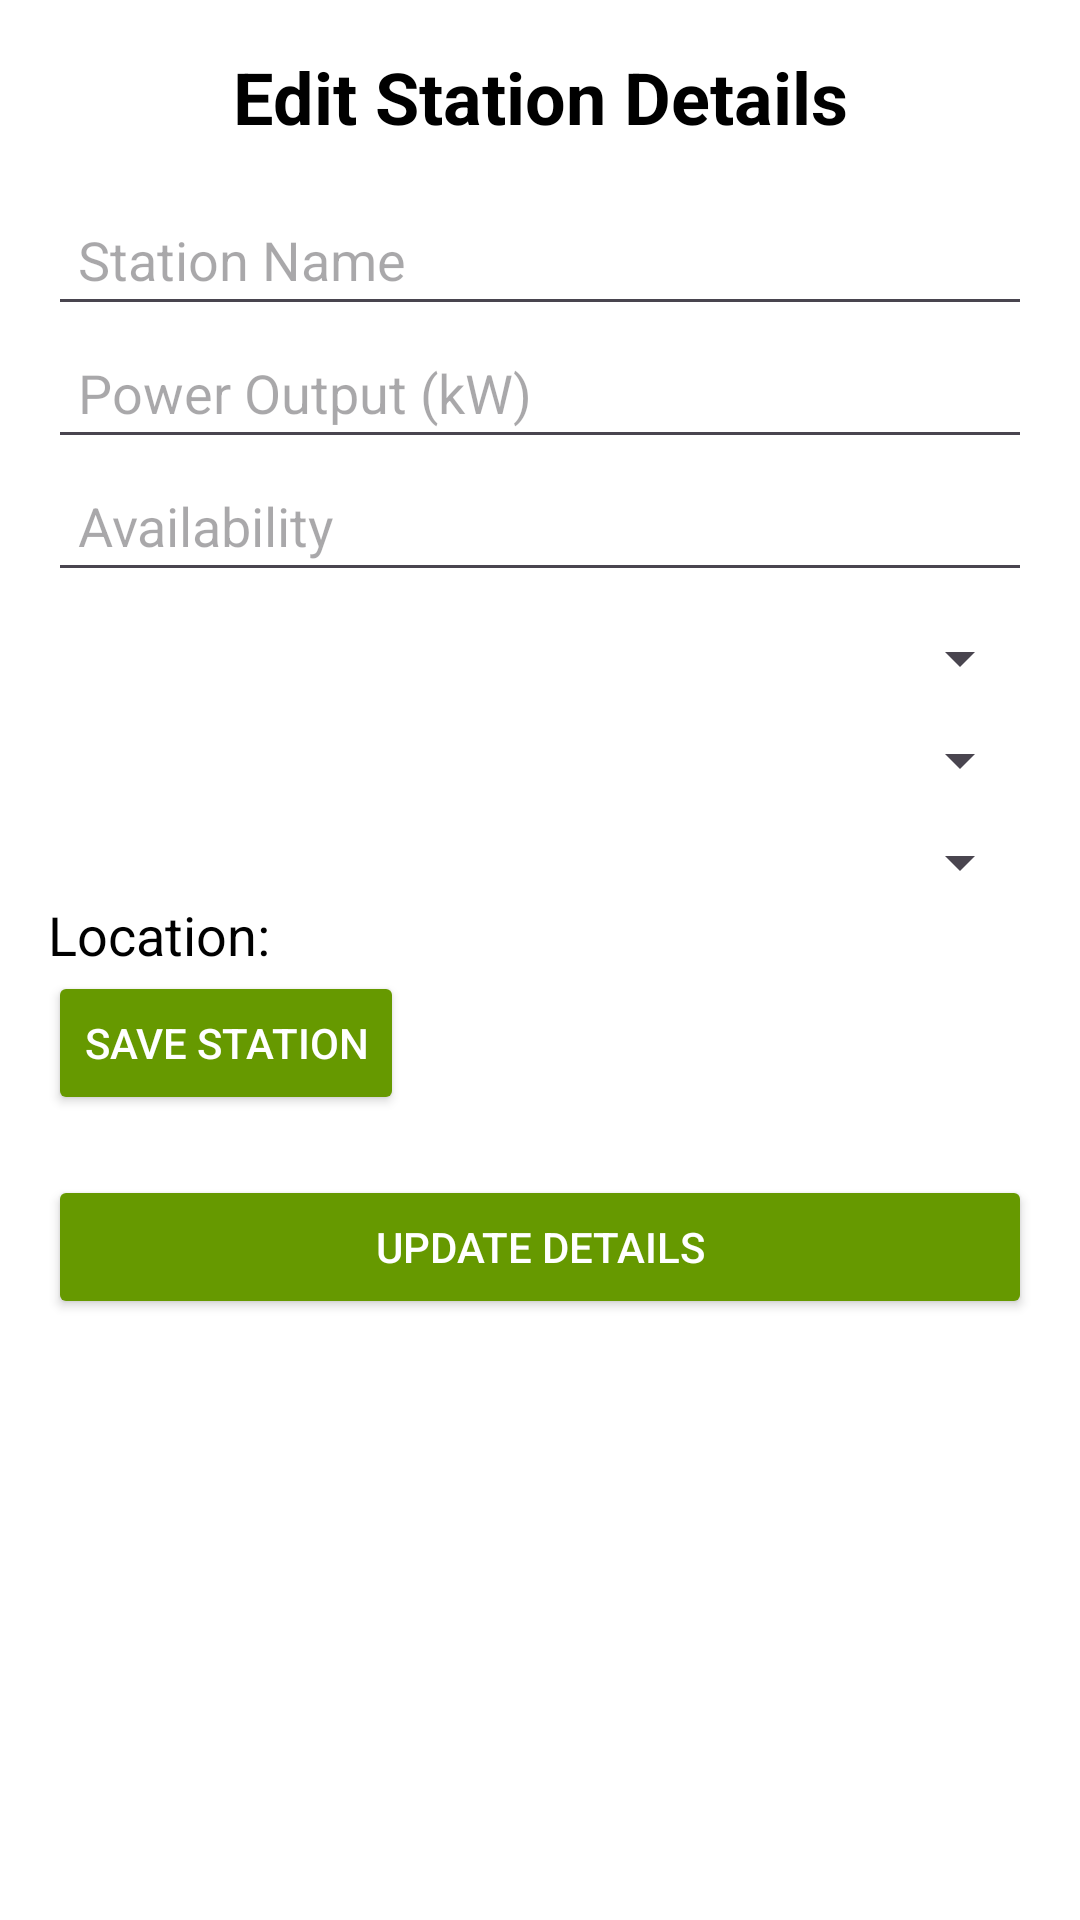

Reconstruct the res/layout file that produces this screen, plus the resources it refers to.
<!-- AndroidManifest.xml: application theme Theme.Evchargerlocator_androidapplication -->
<!-- res/layout/activity_add_station.xml -->
<?xml version="1.0" encoding="utf-8"?>
<ScrollView xmlns:android="http://schemas.android.com/apk/res/android"
    android:layout_width="match_parent"
    android:layout_height="match_parent"
    android:padding="16dp"
    android:background="#FFFFFF">

    <LinearLayout
        android:layout_width="match_parent"
        android:layout_height="wrap_content"
        android:orientation="vertical">

        <TextView
            android:id="@+id/title"
            android:layout_width="match_parent"
            android:layout_height="wrap_content"
            android:text="Edit Station Details"
            android:textSize="24sp"
            android:textStyle="bold"
            android:textColor="#000000"
            android:gravity="center"
            android:paddingBottom="16dp" />

        <EditText
            android:id="@+id/edtStationName"
            android:layout_width="match_parent"
            android:layout_height="wrap_content"
            android:hint="Station Name"
            android:padding="10dp" />

        <EditText
            android:id="@+id/edtPowerOutput"
            android:layout_width="match_parent"
            android:layout_height="wrap_content"
            android:hint="Power Output (kW)"
            android:inputType="numberDecimal"
            android:padding="10dp" />

        <EditText
            android:id="@+id/edtAvailability"
            android:layout_width="match_parent"
            android:layout_height="wrap_content"
            android:hint="Availability"
            android:padding="10dp" />

        <Spinner
            android:id="@+id/spinnerChargingLevel"
            android:layout_width="match_parent"
            android:layout_height="wrap_content"
            android:layout_marginTop="10dp" />

        <Spinner
            android:id="@+id/spinnerConnectorType"
            android:layout_width="match_parent"
            android:layout_height="wrap_content"
            android:layout_marginTop="10dp" />

        <Spinner
            android:id="@+id/spinnerNetwork"
            android:layout_width="match_parent"
            android:layout_height="wrap_content"
            android:layout_marginTop="10dp" />
        
        <TextView
            android:id="@+id/txtLocation"
            android:layout_width="wrap_content"
            android:layout_height="wrap_content"
            android:text="Location:"
            android:textSize="18sp"
            android:textColor="#000000"/>

        
        <Button
            android:id="@+id/btnSaveStation"
            android:layout_width="wrap_content"
            android:layout_height="wrap_content"
            android:text="Save Station"
            android:textColor="#FFFFFF"
            android:backgroundTint="@android:color/holo_green_dark"/>


        <Button
            android:id="@+id/btnUpdate"
            android:layout_width="match_parent"
            android:layout_height="wrap_content"
            android:text="Update Details"
            android:layout_marginTop="20dp"
            android:backgroundTint="@android:color/holo_green_dark"
            android:textColor="#FFFFFF" />

    </LinearLayout>

</ScrollView>
<!-- resources referenced by this layout -->
<resources>
  <style name="Theme.Evchargerlocator_androidapplication" parent="Base.Theme.Evchargerlocator_androidapplication" />
  <style name="Base.Theme.Evchargerlocator_androidapplication" parent="Theme.Material3.DayNight.NoActionBar">
          
          
      </style>
</resources>
